Image classification data set "frutas_verduras_31" (JeanpierePalacios/FitBite on GitHub). Class labels (10): ajo, alcachofa, arveja, brócoli, espárrago, haba, lechuga, papaya, pepinillo, zanahoria.

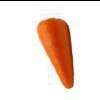
Label: zanahoria

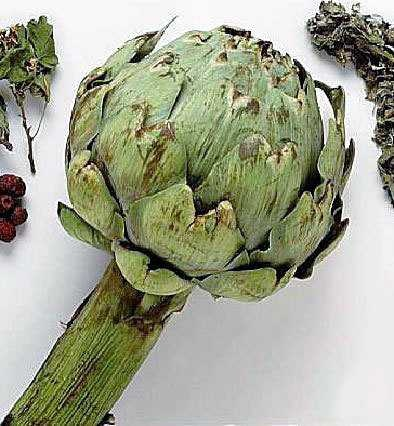
Label: alcachofa

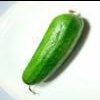
Label: pepinillo

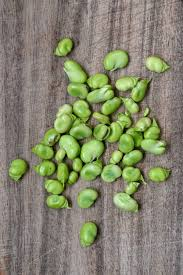
Label: haba

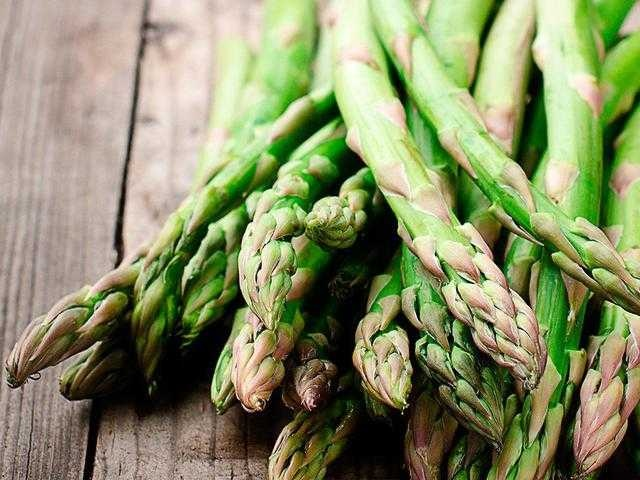
Label: espárrago

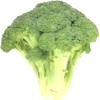
Label: brócoli
